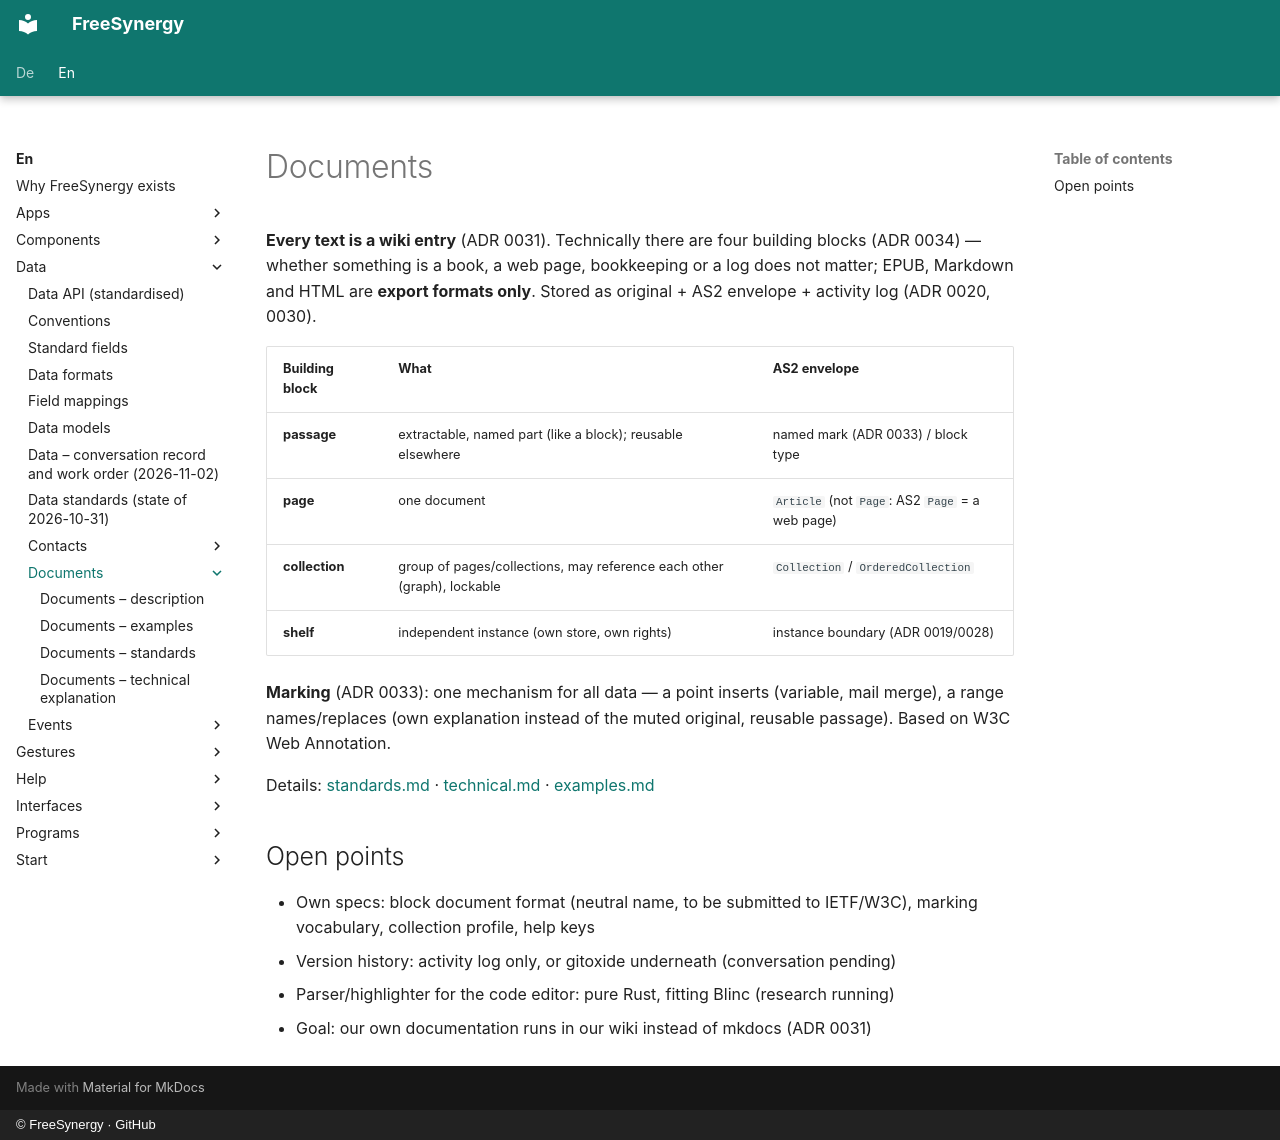

repository: FreeSynergy/fs-documentation · page: en/data/documents/index.html · generator: mkdocs · copyright: © FreeSynergy · GitHub

# Documents

**Every text is a wiki entry** (ADR 0031). Technically there are four building blocks (ADR 0034) —
whether something is a book, a web page, bookkeeping or a log does not matter; EPUB, Markdown and
HTML are **export formats only**. Stored as original + AS2 envelope + activity log (ADR 0020, 0030).

| Building block | What | AS2 envelope |
|----------------|------|--------------|
| **passage** | extractable, named part (like a block); reusable elsewhere | named mark (ADR 0033) / block type |
| **page** | one document | `Article` (not `Page`: AS2 `Page` = a web page) |
| **collection** | group of pages/collections, may reference each other (graph), lockable | `Collection` / `OrderedCollection` |
| **shelf** | independent instance (own store, own rights) | instance boundary (ADR 0019/0028) |

**Marking** (ADR 0033): one mechanism for all data — a point inserts (variable, mail merge), a range
names/replaces (own explanation instead of the muted original, reusable passage). Based on W3C Web
Annotation.

Details: [standards.md](standards.md) · [technical.md](technical.md) · [examples.md](examples.md)

## Open points

- Own specs: block document format (neutral name, to be submitted to IETF/W3C), marking vocabulary,
  collection profile, help keys
- Version history: activity log only, or gitoxide underneath (conversation pending)
- Parser/highlighter for the code editor: pure Rust, fitting Blinc (research running)
- Goal: our own documentation runs in our wiki instead of mkdocs (ADR 0031)
